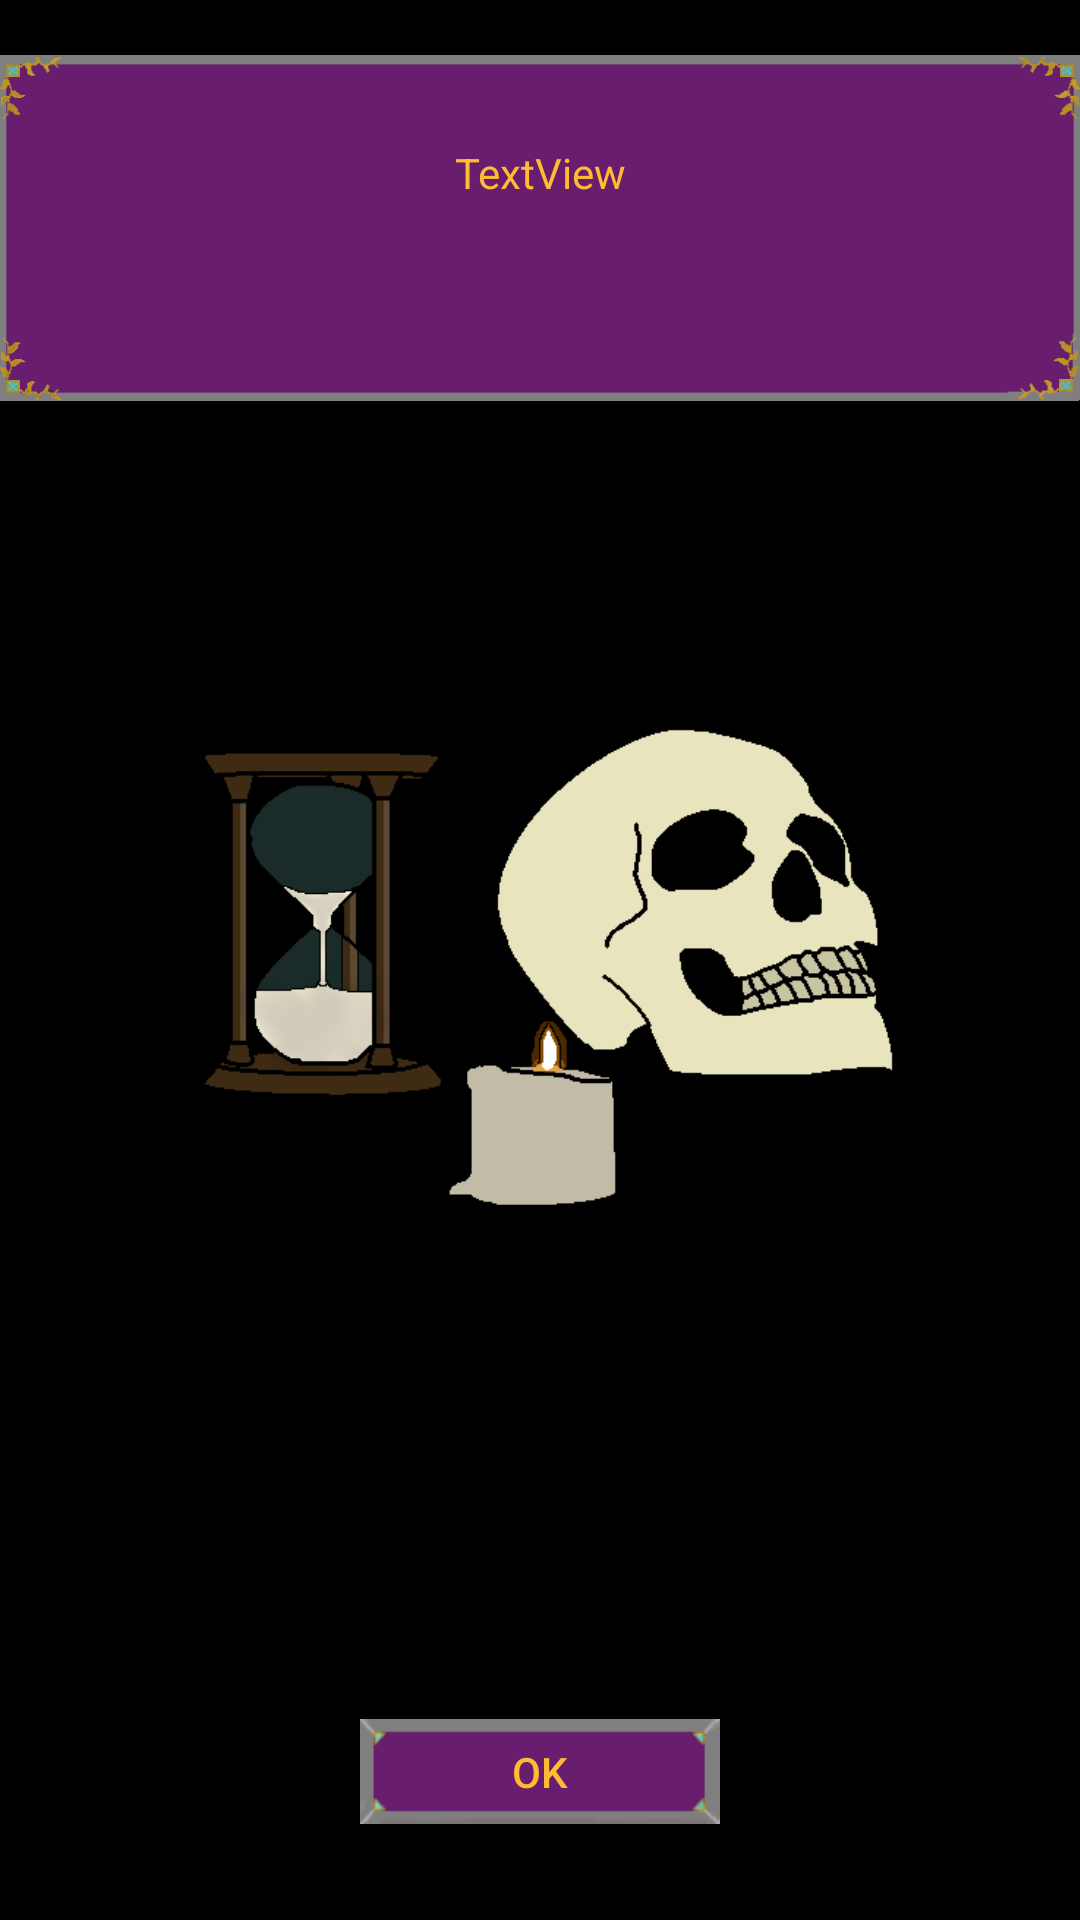

Write the Android layout XML for this screen, with the resource values it uses.
<!-- AndroidManifest.xml: application theme AppTheme -->
<!-- res/layout/activity_wydarzenie_activty.xml -->
<?xml version="1.0" encoding="utf-8"?>
<androidx.constraintlayout.widget.ConstraintLayout xmlns:android="http://schemas.android.com/apk/res/android"
    xmlns:app="http://schemas.android.com/apk/res-auto"
    xmlns:tools="http://schemas.android.com/tools"
    android:id="@+id/backgroundTotalny"
    android:layout_width="match_parent"
    android:layout_height="match_parent"
    android:background="@android:color/background_dark"
    tools:context=".WydarzenieActivty">

    <ImageView
        android:id="@+id/obrazekEventu"
        android:layout_width="250dp"
        android:layout_height="250dp"
        android:layout_marginTop="32dp"
        app:layout_constraintEnd_toEndOf="parent"
        app:layout_constraintHorizontal_bias="0.498"
        app:layout_constraintStart_toStartOf="parent"
        app:layout_constraintTop_toBottomOf="@+id/ramkaEvent"
        app:srcCompat="@drawable/event_zaraza_png" />

    <ImageView
        android:id="@+id/ramkaEvent"
        android:layout_width="wrap_content"
        android:layout_height="136dp"
        android:layout_marginTop="8dp"
        app:layout_constraintEnd_toEndOf="parent"
        app:layout_constraintStart_toStartOf="parent"
        app:layout_constraintTop_toTopOf="parent"
        app:srcCompat="@drawable/ramka_zly_event" />

    <Button
        android:id="@+id/okEvent"
        android:layout_width="120dp"
        android:layout_height="35dp"
        android:layout_marginBottom="32dp"
        android:background="@drawable/przycisk_212x57_text_edit"
        android:onClick="ok"
        android:text="@string/wydarzenie_ok"
        android:textColor="@android:color/holo_orange_light"
        app:layout_constraintBottom_toBottomOf="parent"
        app:layout_constraintEnd_toEndOf="parent"
        app:layout_constraintStart_toStartOf="parent" />

    <TextView
        android:id="@+id/opisEventu"
        android:layout_width="wrap_content"
        android:layout_height="wrap_content"
        android:layout_marginTop="40dp"
        android:elevation="1px"
        android:gravity="center"
        android:text="TextView"
        android:textColor="@android:color/holo_orange_light"
        app:layout_constraintEnd_toEndOf="@+id/ramkaEvent"
        app:layout_constraintStart_toStartOf="@+id/ramkaEvent"
        app:layout_constraintTop_toTopOf="@+id/ramkaEvent" />

    <TextView
        android:id="@+id/dworylupy"
        android:layout_width="wrap_content"
        android:layout_height="wrap_content"
        android:layout_marginStart="100dp"
        android:layout_marginBottom="5dp"
        android:gravity="center"
        android:textColor="@android:color/holo_green_dark"
        app:layout_constraintBottom_toTopOf="@+id/okEvent"
        app:layout_constraintStart_toStartOf="parent" />

    <TextView
        android:id="@+id/kopalnielupy"
        android:layout_width="wrap_content"
        android:layout_height="wrap_content"
        android:layout_marginEnd="100dp"
        android:layout_marginBottom="4dp"
        android:gravity="center"
        android:textColor="@android:color/holo_green_dark"
        app:layout_constraintBottom_toTopOf="@+id/okEvent"
        app:layout_constraintEnd_toEndOf="parent"
        app:layout_constraintHorizontal_bias="1.0"
        app:layout_constraintStart_toEndOf="@+id/dworylupy" />

    <TextView
        android:id="@+id/chatylupy"
        android:layout_width="wrap_content"
        android:layout_height="wrap_content"
        android:layout_marginStart="100dp"
        android:layout_marginBottom="5dp"
        android:gravity="center"
        android:textColor="@android:color/holo_green_dark"
        app:layout_constraintBottom_toTopOf="@+id/dworylupy"
        app:layout_constraintStart_toStartOf="parent" />

    <TextView
        android:id="@+id/tartakilupy"
        android:layout_width="wrap_content"
        android:layout_height="wrap_content"
        android:layout_marginEnd="100dp"
        android:layout_marginBottom="5dp"
        android:gravity="center"
        android:textColor="@android:color/holo_green_dark"
        app:layout_constraintBottom_toTopOf="@+id/kopalnielupy"
        app:layout_constraintEnd_toEndOf="parent" />

    <TextView
        android:id="@+id/zlotolupy"
        android:layout_width="wrap_content"
        android:layout_height="wrap_content"
        android:layout_marginBottom="60dp"
        android:gravity="center"
        android:textColor="@android:color/holo_orange_light"
        app:layout_constraintBottom_toTopOf="@+id/okEvent"
        app:layout_constraintEnd_toStartOf="@+id/tartakilupy"
        app:layout_constraintStart_toEndOf="@+id/chatylupy" />

    <TextView
        android:id="@+id/lupy"
        android:layout_width="wrap_content"
        android:layout_height="wrap_content"
        android:layout_marginBottom="15dp"
        android:gravity="center"
        android:textColor="@android:color/holo_orange_light"
        android:textStyle="bold"
        app:layout_constraintBottom_toTopOf="@+id/zlotolupy"
        app:layout_constraintEnd_toEndOf="parent"
        app:layout_constraintStart_toStartOf="parent" />

</androidx.constraintlayout.widget.ConstraintLayout>
<!-- resources referenced by this layout -->
<resources>
  <!-- drawable event_zaraza_png: png bitmap (drawable-v24, 13095 bytes) -->
  <!-- drawable przycisk_212x57_text_edit: png bitmap (drawable-v24, 1546 bytes) -->
  <!-- drawable ramka_zly_event: png bitmap (drawable-v24, 8759 bytes) -->
  <string name="wydarzenie_ok">OK</string>
  <style name="AppTheme" parent="Theme.AppCompat.Light.NoActionBar">
          
          <item name="android:windowDisablePreview">true</item>
          <item name="colorPrimary">@android:color/background_dark</item>
          <item name="colorPrimaryDark">@android:color/background_dark</item>
          <item name="colorAccent">@android:color/background_dark</item>
      </style>
</resources>
